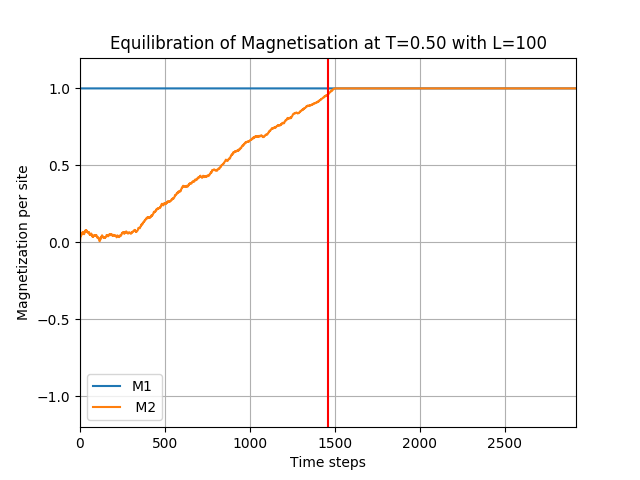

Data behind this chart, as committed beside it:
M1, M2
1, 0.00460
1, 0.01920
1, 0.02980
1, 0.03400
1, 0.03780
1, 0.05020
1, 0.04520
1, 0.04700
1, 0.05420
1, 0.05340
1, 0.05940
1, 0.05200
1, 0.05200
1, 0.05980
1, 0.05640
1, 0.06540
1, 0.06760
1, 0.06760
1, 0.05860
1, 0.06020
1, 0.05860
1, 0.05840
1, 0.05900
1, 0.05880
1, 0.05320
1, 0.05800
1, 0.05840
1, 0.06440
1, 0.07220
1, 0.06980
1, 0.07320
1, 0.07140
1, 0.07820
1, 0.07800
1, 0.07940
0.9998, 0.07720
1, 0.07540
1, 0.06880
1, 0.07760
1, 0.07020
1, 0.06980
1, 0.07520
1, 0.07320
1, 0.07000
1, 0.06840
1, 0.06740
1, 0.06440
1, 0.06180
1, 0.06300
1, 0.06580
1, 0.06640
1, 0.06320
1, 0.06720
1, 0.06360
1, 0.05700
1, 0.05980
1, 0.05700
1, 0.05180
1, 0.04800
1, 0.05340
... 2,860 more rows
